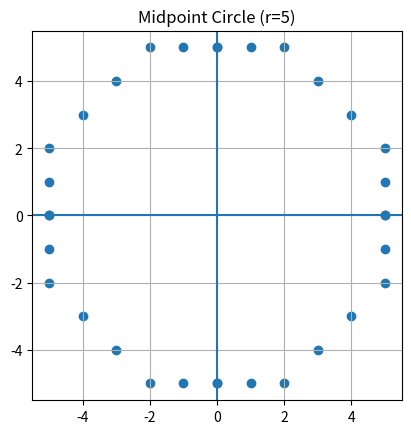

Python code for this plot:
import matplotlib.pyplot as plt

# Input
r = 5
xc, yc = 0, 0

# Initial values
x = 0
y = r
p = 1 - r

points_x = []
points_y = []

print("Iteration | x | y | p")
print("------------------------")

# Function to plot all 8 symmetric points
def plot_circle(xc, yc, x, y):
    pts = [
        (xc+x, yc+y), (xc-x, yc+y),
        (xc+x, yc-y), (xc-x, yc-y),
        (xc+y, yc+x), (xc-y, yc+x),
        (xc+y, yc-x), (xc-y, yc-x)
    ]
    return pts

# Loop
i = 0
while x <= y:
    print(f"{i:9} | {x} | {y} | {p}")

    pts = plot_circle(xc, yc, x, y)
    for px, py in pts:
        points_x.append(px)
        points_y.append(py)

    x += 1

    if p < 0:
        p = p + 2*x + 1
    else:
        y -= 1
        p = p + 2*(x - y) + 1

    i += 1

# Plot
plt.figure()
plt.scatter(points_x, points_y)

# Axes
plt.axhline(0)
plt.axvline(0)

plt.gca().set_aspect('equal')
plt.title("Midpoint Circle (r=5)")
plt.grid()

plt.show()
